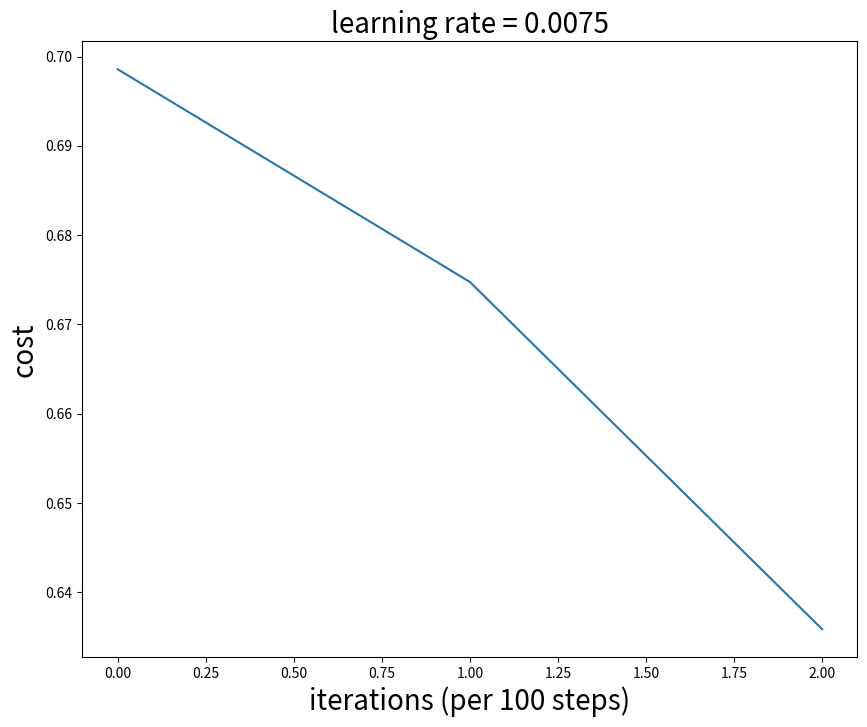

Source code (Python):
import time
import numpy as np
import matplotlib.pyplot as plt


class DeepLearning:
    def __init__(self, nn_sizes_list_=None, act_hidden_='tanh', act_output_='sigmoid',
                 epochs_=2000, batch_size_=20, eta_=0.0075, steps_cost_=100,
                 lambd_=0, dropout_probs_=None, gd_check_=False):
        if nn_sizes_list_ is None:
            raise ValueError('Error! nn_sizes_list_ is None')
        # --- input attributes ---
        self.nn_sizes_list = nn_sizes_list_
        self.act_hidden = act_hidden_
        self.act_output = act_output_
        self.epochs = epochs_
        self.batch_size = batch_size_
        self.eta = eta_
        self.steps_cost = steps_cost_
        self.lambd =lambd_
        self.dropout_probs = dropout_probs_
        self.gd_check = gd_check_
        # -- class attributes ---
        self.L = len(self.nn_sizes_list)
        self.O = None
        self.Z = None
        self.F = None
        self.B = None
        self.D = None
        self.G = None
        self.actfun_hidden = None
        self.actdev_hidden = None
        self.actfun_output = None
        self.actdev_output = None
        self.costs = None
        self.yr = None
    
    
    # ==================== I. Build-up a Neural Netwrok ====================
    def __create_testO(self):
        self.O = list()
        self.O.append(np.array([[1,2,3], [4,5,6], [7,8,9]]))
        self.O.append(np.array([[1], [3], [5]]))
        self.O.append(None)
    
    def __create_omega(self):
        """ does not depend on Xb input """
        self.O = list()
        for l in range(self.L - 1):
            ni = self.nn_sizes_list[l]
            nj = self.nn_sizes_list[l + 1]
            if l < self.L - 2:
                self.O.append(np.zeros((ni + 1, nj + 1)))
                self.O[l][0 ,  :] = 0   # the settings are for checking with coursera
                self.O[l][: , 0 ] = 0
                self.O[l][1:, 1:] = (np.random.randn(nj, ni) * np.sqrt(1 / ni)).T
            else:
                self.O.append(np.zeros((ni + 1, nj)))
                self.O[l][0 ,  :] = 0
                self.O[l][1:,  :] = (np.random.randn(nj, ni) * np.sqrt(1 / ni)).T
        self.O.append(None)             # makes O having same length as Z, F, B 
        
    
    # ==================== II. Forward/Backward Propogation ====================
    def __build_ZFB(self, data_size_):
        """ depends on data size of Xb input """
        self.Z = list()
        self.F = list()
        self.B = list()
        for l in range(self.L):
            nl = self.nn_sizes_list[l]
            if l < self.L - 1:
                self.Z.append(np.zeros((data_size_, nl + 1)))
                self.F.append(np.zeros((data_size_, nl + 1)))
                self.B.append(np.zeros((data_size_, nl + 1)))
            else:
                self.Z.append(np.zeros((data_size_, nl)))
                self.F.append(np.zeros((data_size_, nl)))
                self.B.append(np.zeros((data_size_, nl)))
      
    def __create_dropout_d(self, dropout_=True):
        np.random.seed(1)
        self.D = list()
        if self.dropout_probs is not None:
            assert(self.dropout_probs[ 0] == 1)
            assert(self.dropout_probs[-1] == 1)
        for l in range(self.L):
            nm = self.F[l].shape[0]
            nj = self.F[l].shape[1]
            Dl = np.ones((nm, nj))
            if self.dropout_probs and dropout_ and (l>0) and (l<self.L-1):
                Dl_sub = np.random.rand(nj - 1, nm).T
                Dl[:, 1:] = Dl_sub
                Dl = (Dl <= self.dropout_probs[l])
                Dl[:, 0] = True
            self.D.append(Dl)
        
    def __Forward(self, actfun_hidden_, actfun_output_, Xb_):
        self.F[0] = Xb_
        for l in range(1, self.L - 1):
            self.Z[l] = self.F[l-1].dot(self.O[l-1])
            self.F[l] = actfun_hidden_(self.Z[l])
            self.F[l][:, 0] = 1
            self.F[l] = self.F[l] * self.D[l]
            if self.dropout_probs:
                self.F[l][:, 1:] /= self.dropout_probs[l]
        self.Z[-1] = self.F[-2].dot(self.O[-2])
        self.F[-1] = actfun_output_(self.Z[-1]) 

    def __Backward(self, devfun_hidden_, devfun_output_, y_):
        sa = self.F[-1]
        self.B[-1] = devfun_output_(self.Z[-1]) * self.__cost_devrivate_mlm(sa, y_)
        for l in range(self.L-2, 0, -1):
            self.B[l] = devfun_hidden_(self.Z[l]) * (self.B[l+1].dot(self.O[l].T))
            self.B[l] = self.B[l] * self.D[l] 
            if self.dropout_probs:
                self.B[l][:, 1:] /= self.dropout_probs[l]
        for l in range(self.L):
            self.B[l][np.isnan(self.B[l])] = 0          # force zero
     
    def __Forward_Backward(self, X_, y_):
        data_size = X_.shape[0] 
        Xb = np.c_[np.ones((data_size, 1)), X_]
        self.__build_ZFB(data_size)
        self.__create_dropout_d()
        self.__Forward(self.actfun_hidden, self.actfun_output, Xb)
        self.__Backward(self.actdev_hidden, self.actdev_output, y_)
                                              
    
    # ==================== III. Gradient Descent ====================
    def __omegas_update(self):
        data_size = self.Z[0].shape[0]
        gradients_reg = self.__L2_derivate(data_size)
        self.G = list()
        for l in range(self.L - 1):
            Fa = self.F[l]
            Bb = self.B[l + 1]
            gradient_l = (1 / data_size) * Fa.T.dot(Bb)
            gradient_l_reg = gradients_reg[l]
            gradient_l[np.isnan(gradient_l)] = 0               # force zero
            gradient_l += gradient_l_reg
            self.G.append(gradient_l)
        self.G.append(None)
        if self.gd_check:
            norm = self.__GD_check()
            if norm > 1e-5:
                print('In gradient check, norm = {}'.format(norm))
        for l in range(self.L - 1):
            self.O[l] = (self.O[l] - self.eta * self.G[l])
            if l < self.L - 2:
                self.O[l][: , 0 ] = 0
            
    def __minibatch(self, X_, y_):
        np.random.seed(1)
        data_size = X_.shape[0]
        m = min(data_size, self.batch_size)
        for i in range(self.epochs + 1):
#            shuffled_indices = np.random.permutation(data_size)
#            X_shuffled = X_[shuffled_indices]
#            y_shuffled = y_[shuffled_indices]
            X_shuffled = X_
            y_shuffled = y_
            for r in range(0, data_size, self.batch_size): 
                xr = X_shuffled[r:r + self.batch_size]
                yr = y_shuffled[r:r + self.batch_size]
                self.yr = yr
                self.__Forward_Backward(xr, yr)            
                iterations = (r + i * data_size) // m
                if iterations % self.steps_cost == 0:
                    cost = self.__cost_mlm(self.F[-1], yr) + self.__L2_cost(xr.shape[0])
                    self.costs.append(cost)
                    print('epoch={}, cost={}'.format(i, cost))            
                self.__omegas_update()
                
                
    # ==================== IV. Initialization Before Fitting ====================   
    def __init_funs_hidden(self):
        if self.act_hidden == 'sigmoid':
            self.actfun_hidden = self.__sigmoid
            self.actdev_hidden = self.__sigmoid_devrivate
        elif self.act_hidden == 'tanh':
            self.actfun_hidden = self.__tanh
            self.actdev_hidden = self.__tanh_devrivate
        elif self.act_hidden == 'relu':
            self.actfun_hidden = self.__relu
            self.actdev_hidden = self.__relu_devrivate
        elif self.act_hidden == 'test':
            self.actfun_hidden = self.__act_test
            self.actdev_hidden = self.__dev_test
        else:
            raise ValueError('act_hidden = {} is not available'.format(self.act_hidden))
    
    def __init_funs_output(self):
        if self.act_output == 'sigmoid':
            self.actfun_output = self.__sigmoid
            self.actdev_output = self.__sigmoid_devrivate
        elif self.act_output == 'test':
            self.actfun_output = self.__act_test
            self.actdev_output = self.__dev_test
        else:
            raise ValueError('act_hidden = {} is not available'.format(self.act_hidden))          
        
    def __initializaiton(self):
        np.random.seed(3)
        self.__init_funs_hidden()
        self.__init_funs_output()
        self.__create_omega()
        self.costs = list()
    
    
    # ==================== V. Fitting Function ====================
    def fit(self, X_, y_):
        self.__initializaiton()
        self.__minibatch(X_, y_)
        
    def predict(self, X_):
        data_size = X_.shape[0] 
        Xb = np.c_[np.ones((data_size, 1)), X_]
        self.__build_ZFB(data_size)
        self.__create_dropout_d(dropout_=False)
        self.__Forward(self.actfun_hidden, self.actfun_output, Xb)
        return (self.F[-1] > 0.5) * 1
     
        
    # ==================== VI. Plot Functions ====================
    def plot_cost(self):
        iters = range(len(self.costs))
        plt.figure(figsize=(10,8))
        plt.plot(iters, self.costs)
        plt.xlabel("iterations (per {} steps)".format(self.steps_cost), fontsize=20)
        plt.ylabel("cost", fontsize=20)
        plt.title('learning rate = {}'.format(self.eta), fontsize=20)
    
    
    
    # ==================== Z. Activatioin Functions ====================
    # --- 0. test funtion ---
    @staticmethod
    def __act_test(Z_):
        return Z_ * 2
    
    @staticmethod
    def __dev_test(Z_):
        return 2
    
    # --- 1. sigmoid funtion ---
    @staticmethod
    def __sigmoid(Z_):
        return 1 / (1 + np.exp(-Z_))
    
    @staticmethod
    def __sigmoid_devrivate(Z_):
        return np.exp(-Z_) / ((1 + np.exp(-Z_)) ** 2)
    
    # --- 2. tanh funtion ---
    @staticmethod
    def __tanh(Z_):
        return np.tanh(Z_)
    
    @staticmethod
    def __tanh_devrivate(Z_):
        return 1 - np.power(np.tanh(Z_), 2)
    
    # --- 3. relu funtion ---
    @staticmethod
    def __relu(Z_):
        Z_[np.isnan(Z_)] = 0
        return np.maximum(0,Z_)
    
    @staticmethod
    def __relu_devrivate(Z_):
        A = np.ones(Z_.shape)
        A[Z_ <= 0] = 0
        return A
    
    # --- 9. cost functions ---
    @staticmethod
    def __cost_mlm(sigma_, y_):
        m = y_.shape[0]
        sigma_[(sigma_ == 1) | (sigma_ == 0)] = np.nan
        ls1 = np.log(sigma_); ls1[np.isnan(ls1) | np.isinf(ls1)] = 0
        ls2 = np.log(1 - sigma_); ls2[np.isnan(ls2) | np.isinf(ls2)] = 0
        cost = - (1 / m) * np.nansum(y_ * ls1 + (1-y_) * ls2)
        return cost
    
    @staticmethod
    def __cost_devrivate_mlm(sigma_, y_):
        sigma_[(sigma_ == 1) | (sigma_ == 0)] = np.nan
        ret = ( sigma_ - y_) / (sigma_ * (1 - sigma_))
        ret[np.isnan(ret)] = 0
        return ret
    
    # --- 10. regularization ---
    def __L2_cost(self, data_size_):
        O_sum=0
        for l in range(self.L - 1):
            O_local = self.O[l].copy()
            O_local[0, :] = 0
            if l < self.L - 2:
                O_local[:, 0] = 0
            O_sum += np.nansum(O_local ** 2)
        return (1 / data_size_) * (self.lambd / 2) * O_sum
    
    def __L2_derivate(self, data_size_):
        L2_dev = list()
        for l in range(self.L - 1):
            L2_dev.append((self.lambd / data_size_) * self.O[l])
            L2_dev[l][0, :] = 0
            if l < self.L - 2:
                self.O[l][:, 0] = 0
        L2_dev.append(None)
        return L2_dev

    # ==================== Appendex. Gradient Checking ====================
    def __Forward_GD_check(self, actfun_hidden_, actfun_output_, O_):
        for l in range(1, self.L - 1):
            self.Z[l] = self.F[l-1].dot(O_[l-1])
            self.F[l] = actfun_hidden_(self.Z[l])
            self.F[l][:, 0] = 1
            self.F[l] = self.F[l] * self.D[l]
            if self.dropout_probs:
                self.F[l][:, 1:] /= self.dropout_probs[l]
        self.Z[-1] = self.F[-2].dot(self.O[-2])
        self.F[-1] = actfun_output_(self.Z[-1]) 
    
    def __cost_GD_check(self, O_):
        self.__Forward_GD_check(self.actfun_hidden, self.actfun_output, O_)
        return self.__cost_mlm(self.F[-1], self.yr)
    
    def __O_copy(self):
        Oc = list()
        for l in range(self.L - 1):
            Oc.append(self.O[l].copy())
        Oc.append(None)
        return Oc
    
    def __GD_check(self, epsilon_=1e-7):
        Gc = list()
        for l in range(self.L - 1):
            Gc.append(self.G[l].copy())
        Gc.append(None)
        dQab = 0
        dQa  = 0
        dQb  = 0
        for l in range(self.L - 1):
            ni = Gc[l].shape[0]
            nj = Gc[l].shape[1]
            for i in range(ni):
                for j in range(1, nj):
                    Op = self.__O_copy()
                    Op[l][i,j] += epsilon_
                    cost_p = self.__cost_GD_check(Op)
                    Om = self.__O_copy()
                    Om[l][i,j] -= epsilon_
                    cost_m = self.__cost_GD_check(Om)
                    Gc[l][i,j] = (cost_p - cost_m) / (2 * epsilon_)
                    dQa  += self.G[l][i,j] ** 2
                    dQb  += Gc[l][i,j] ** 2
                    dQab += (self.G[l][i,j] - Gc[l][i,j]) ** 2
        return dQab / (dQa + dQb)

        
def main():
    sdl = DeepLearning(nn_sizes_list_=[2, 7, 5, 3, 1], act_hidden_='relu', epochs_ = 235)
    np.random.seed(1)
    X = np.random.randn(2, 3).T
    y = np.array([[1.74481176], [-0.7612069], [0.3190391]])
    sdl.fit(X, y)
    sdl.plot_cost()
    plt.show()
    y_pred = sdl.predict(X)
    
    
    
if __name__ == '__main__':
    main()